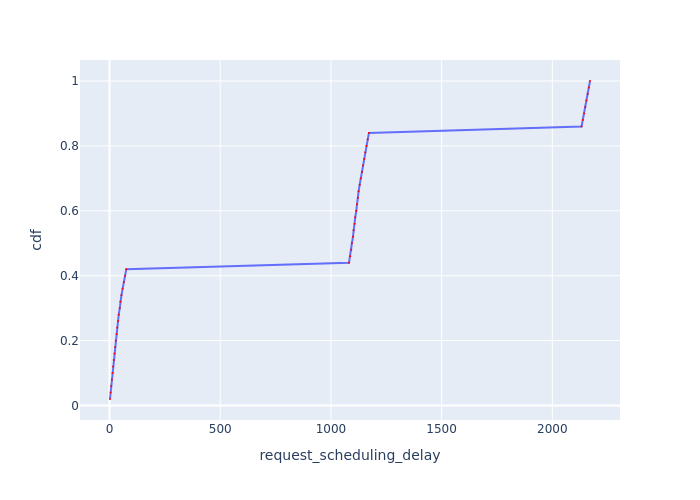

The file beside this chart, header and first rows:
Request Id, request_scheduling_delay, cdf
0_0, 2.209, 0.02
0_1, 5.087, 0.04
0_2, 7.821, 0.06
0_3, 10.55, 0.08
0_4, 13.48, 0.1
0_5, 16.22, 0.12
0_6, 18.96, 0.14
0_7, 22.43, 0.16
0_8, 25.18, 0.18
0_9, 27.93, 0.2
0_10, 31.82, 0.22
0_11, 34.58, 0.24
0_12, 38.9, 0.26
0_13, 41.65, 0.28
0_14, 46.25, 0.3
0_15, 49.11, 0.32
0_16, 54.01, 0.34
0_17, 59.25, 0.36
0_18, 64.62, 0.38
0_19, 70.14, 0.4
0_20, 75.82, 0.42
0_21, 1082, 0.44
0_22, 1087, 0.46
0_23, 1092, 0.48
0_24, 1095, 0.5
0_25, 1100, 0.52
0_26, 1102, 0.54
0_27, 1107, 0.56
0_28, 1110, 0.58
0_29, 1115, 0.6
0_30, 1117, 0.62
0_31, 1122, 0.64
0_32, 1125, 0.66
0_33, 1130, 0.68
0_34, 1135, 0.7
0_35, 1140, 0.72
0_36, 1145, 0.74
0_37, 1150, 0.76
0_38, 1155, 0.78
0_39, 1161, 0.8
0_40, 1166, 0.82
0_41, 1172, 0.84
0_42, 2132, 0.86
0_43, 2138, 0.88
0_44, 2144, 0.9
0_45, 2149, 0.92
0_46, 2155, 0.94
0_47, 2160, 0.96
0_48, 2165, 0.98
0_49, 2170, 1.0
